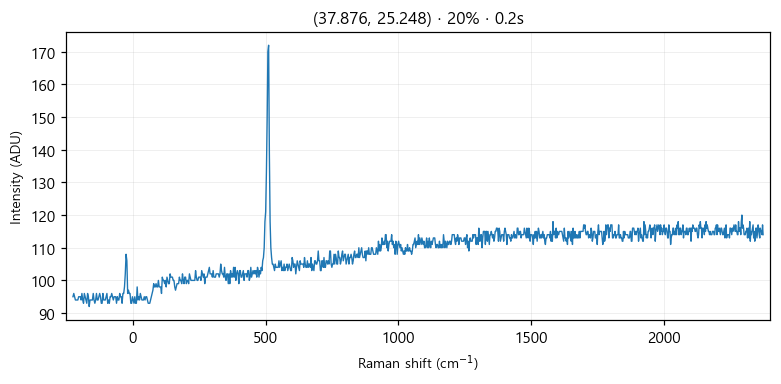

Data behind this chart, as committed beside it:
# laser_power_pct, 20
# exposure_time, 0.2
# laser_nm, 532
# mode, single
pixel_index, raman_shift_cm-1, wavelength_nm, intensity
0, -225.3, 525.7, 95.0
1, -222.2, 525.8, 96.0
2, -219.2, 525.9, 95.0
3, -216.1, 526, 94.0
4, -213, 526.1, 94.0
5, -210, 526.1, 94.0
6, -206.9, 526.2, 94.0
7, -203.8, 526.3, 95.0
8, -200.8, 526.4, 95.0
9, -197.7, 526.5, 95.0
10, -194.7, 526.6, 94.0
11, -191.6, 526.7, 96.0
12, -188.6, 526.7, 94.0
13, -185.5, 526.8, 93.0
14, -182.4, 526.9, 96.0
15, -179.4, 527, 95.0
16, -176.3, 527.1, 94.0
17, -173.3, 527.2, 93.0
18, -170.2, 527.2, 96.0
19, -167.2, 527.3, 95.0
20, -164.2, 527.4, 92.0
21, -161.1, 527.5, 94.0
22, -158.1, 527.6, 94.0
23, -155, 527.7, 94.0
24, -152, 527.8, 94.0
25, -148.9, 527.8, 96.0
26, -145.9, 527.9, 94.0
27, -142.9, 528, 93.0
28, -139.8, 528.1, 94.0
29, -136.8, 528.2, 96.0
30, -133.8, 528.3, 94.0
31, -130.7, 528.3, 94.0
32, -127.7, 528.4, 95.0
33, -124.7, 528.5, 96.0
34, -121.6, 528.6, 95.0
35, -118.6, 528.7, 93.0
36, -115.6, 528.8, 93.0
37, -112.6, 528.9, 96.0
38, -109.5, 528.9, 94.0
39, -106.5, 529, 94.0
40, -103.5, 529.1, 94.0
41, -100.5, 529.2, 95.0
42, -97.44, 529.3, 96.0
43, -94.42, 529.4, 93.0
44, -91.41, 529.4, 94.0
45, -88.39, 529.5, 93.0
46, -85.38, 529.6, 95.0
47, -82.36, 529.7, 95.0
48, -79.35, 529.8, 96.0
49, -76.34, 529.9, 95.0
50, -73.33, 530, 94.0
51, -70.32, 530, 95.0
52, -67.31, 530.1, 95.0
53, -64.3, 530.2, 95.0
54, -61.3, 530.3, 93.0
55, -58.29, 530.4, 95.0
... 968 more rows
